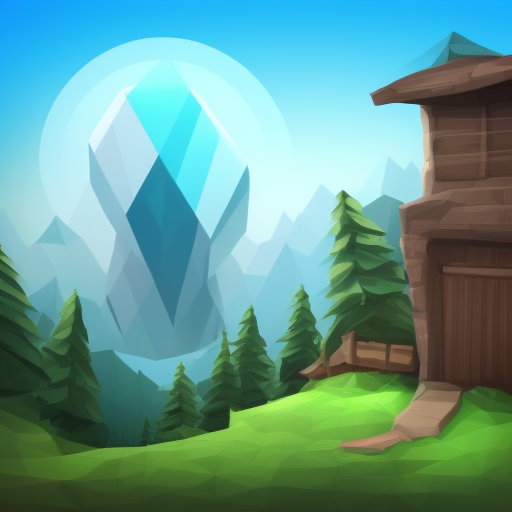
Generation parameters embedded in this image by AUTOMATIC1111 Stable Diffusion web UI or a fork of it (Forge, ...) (PNG 'parameters' text chunk):
Casual game background, game to protect the house from monsters, without letters, low poly design, like an animation picture.
Steps: 20, Sampler: Euler a, CFG scale: 7, Seed: 2839688929, Size: 512x512, Model hash: 4c86efd062, Model: model